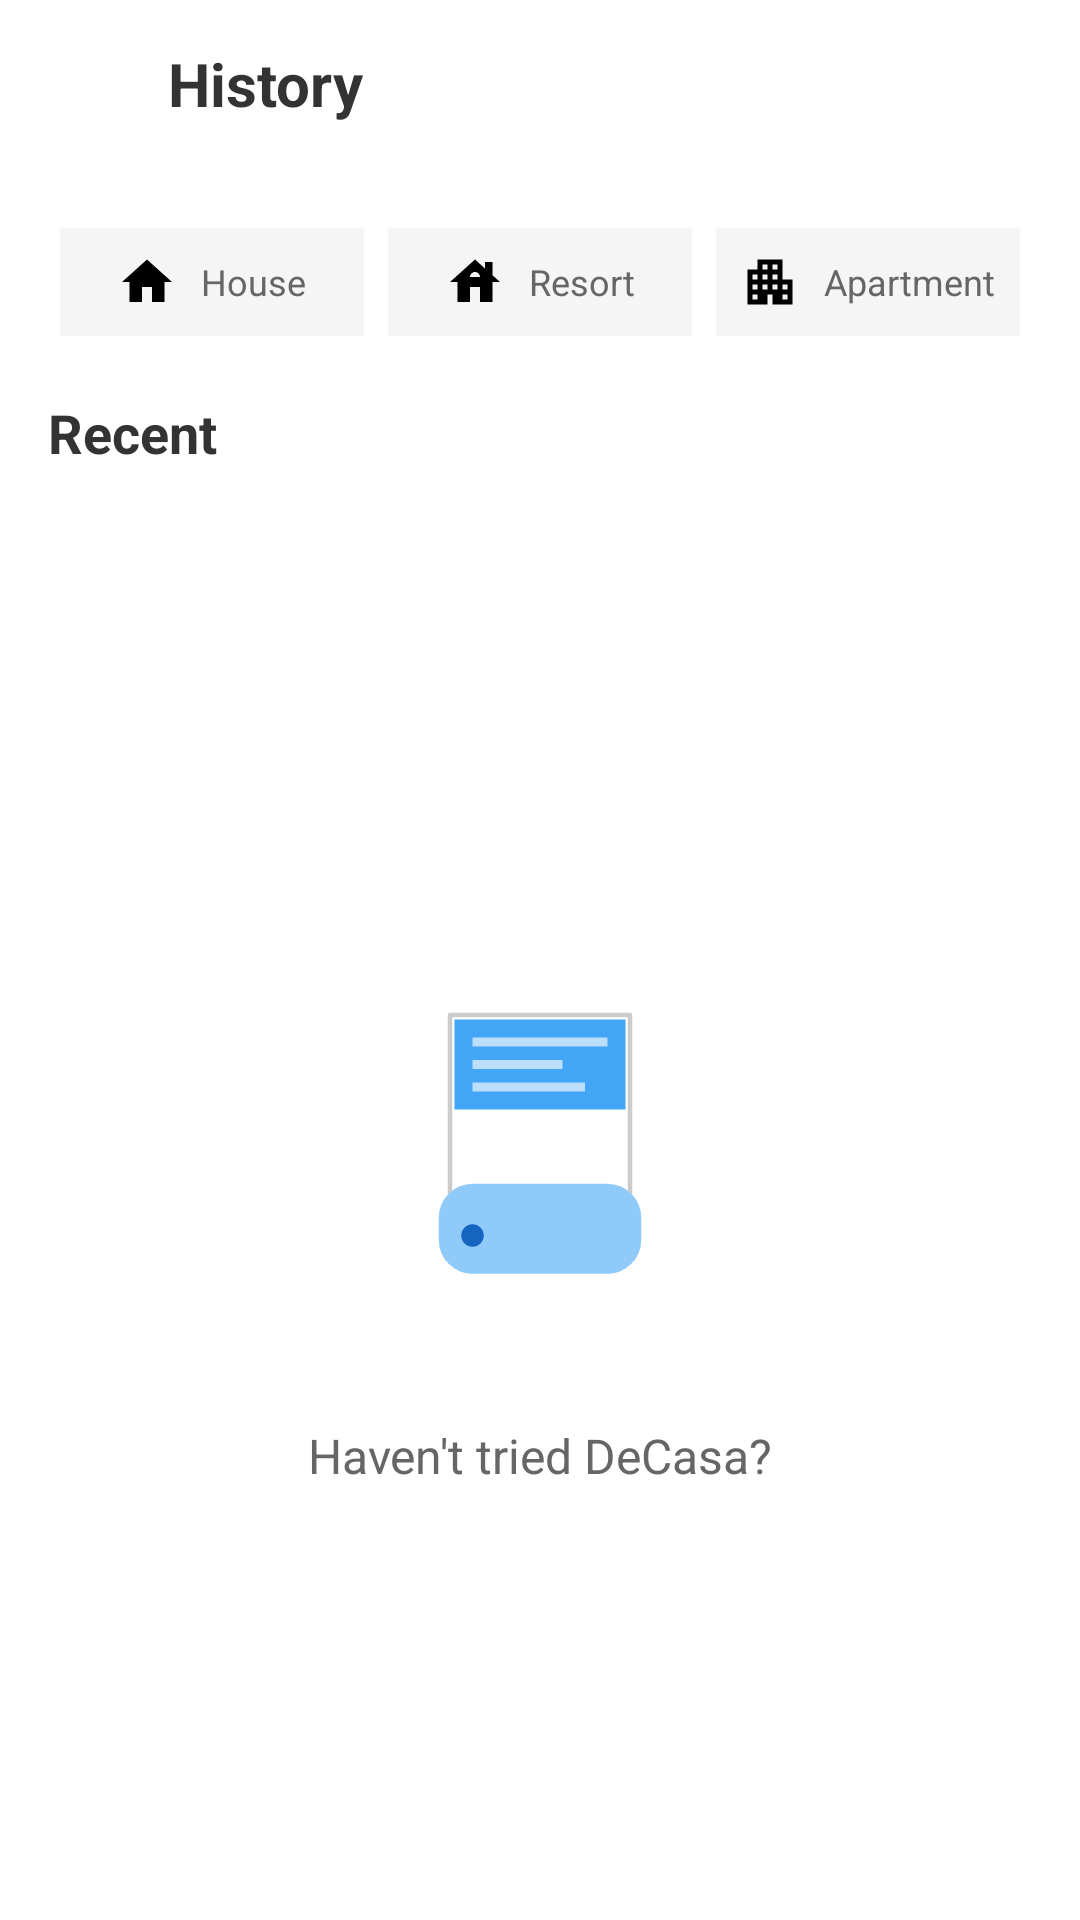

Here is an Android app screen rendered from its layout file. Give the layout XML and the strings, colors and styles it references.
<!-- AndroidManifest.xml: application theme Theme.DeCasaApps -->
<!-- res/layout/fragment_history.xml -->
<?xml version="1.0" encoding="utf-8"?>
<LinearLayout xmlns:android="http://schemas.android.com/apk/res/android"
    xmlns:tools="http://schemas.android.com/tools"
    xmlns:app="http://schemas.android.com/apk/res-auto"
    android:layout_width="match_parent"
    android:layout_height="match_parent"
    android:orientation="vertical"
    android:background="#FFFFFF"
    tools:context=".HistoryFragment">

    
    <RelativeLayout
        android:layout_width="match_parent"
        android:layout_height="56dp"
        android:paddingStart="16dp"
        android:paddingEnd="16dp">

        <ImageView
            android:id="@+id/btnBack"
            android:layout_width="24dp"
            android:layout_height="24dp"
            android:layout_centerVertical="true"
            android:src="@drawable/ic_back_arrow"
            app:tint="#000000" />

        <TextView
            android:layout_width="wrap_content"
            android:layout_height="wrap_content"
            android:layout_centerVertical="true"
            android:layout_marginStart="16dp"
            android:layout_toEndOf="@id/btnBack"
            android:text="History"
            android:textColor="#333333"
            android:textSize="20sp"
            android:textStyle="bold" />
    </RelativeLayout>

    
    <LinearLayout
        android:layout_width="match_parent"
        android:layout_height="wrap_content"
        android:orientation="horizontal"
        android:padding="16dp">

        
        <FrameLayout
            android:layout_width="0dp"
            android:layout_height="wrap_content"
            android:layout_weight="1"
            android:padding="4dp">
            
            <LinearLayout
                 android:layout_width="match_parent"
                 android:layout_height="wrap_content"
                 android:background="#F5F5F5"
                 android:padding="8dp"
                 android:gravity="center"
                 android:orientation="horizontal">
                 
                 <ImageView
                     android:layout_width="20dp"
                     android:layout_height="20dp"
                     android:src="@drawable/ic_house"
                     app:tint="#000000"/>
                     
                 <TextView
                     android:layout_width="wrap_content"
                     android:layout_height="wrap_content"
                     android:text="House"
                     android:textSize="12sp"
                     android:textColor="#666666"
                     android:layout_marginStart="8dp"/>
            </LinearLayout>
        </FrameLayout>

        
         <FrameLayout
            android:layout_width="0dp"
            android:layout_height="wrap_content"
            android:layout_weight="1"
            android:padding="4dp">
            
            <LinearLayout
                 android:layout_width="match_parent"
                 android:layout_height="wrap_content"
                 android:background="#F5F5F5"
                 android:padding="8dp"
                 android:gravity="center"
                 android:orientation="horizontal">
                 
                 <ImageView
                     android:layout_width="20dp"
                     android:layout_height="20dp"
                     android:src="@drawable/ic_villa"
                     app:tint="#000000"/>
                     
                 <TextView
                     android:layout_width="wrap_content"
                     android:layout_height="wrap_content"
                     android:text="Resort"
                     android:textSize="12sp"
                     android:textColor="#666666"
                     android:layout_marginStart="8dp"/>
            </LinearLayout>
        </FrameLayout>

        
         <FrameLayout
            android:layout_width="0dp"
            android:layout_height="wrap_content"
            android:layout_weight="1"
            android:padding="4dp">
            
            <LinearLayout
                 android:layout_width="match_parent"
                 android:layout_height="wrap_content"
                 android:background="#F5F5F5"
                 android:padding="8dp"
                 android:gravity="center"
                 android:orientation="horizontal">
                 
                 <ImageView
                     android:layout_width="20dp"
                     android:layout_height="20dp"
                     android:src="@drawable/ic_apartement"
                     app:tint="#000000"/>
                     
                 <TextView
                     android:layout_width="wrap_content"
                     android:layout_height="wrap_content"
                     android:text="Apartment"
                     android:textSize="12sp"
                     android:textColor="#666666"
                     android:layout_marginStart="8dp"/>
            </LinearLayout>
        </FrameLayout>
    </LinearLayout>

    <TextView
        android:layout_width="match_parent"
        android:layout_height="wrap_content"
        android:text="Recent"
        android:textSize="18sp"
        android:textStyle="bold"
        android:textColor="#333333"
        android:paddingStart="16dp"
        android:paddingBottom="8dp"/>

    
    <FrameLayout
        android:layout_width="match_parent"
        android:layout_height="match_parent">

        <androidx.recyclerview.widget.RecyclerView
            android:id="@+id/rvHistory"
            android:layout_width="match_parent"
            android:layout_height="match_parent"
            android:padding="16dp"
            android:clipToPadding="false"
            android:visibility="gone"
            tools:listitem="@layout/item_history"/>

        
        <LinearLayout
            android:id="@+id/layoutEmpty"
            android:layout_width="match_parent"
            android:layout_height="match_parent"
            android:gravity="center"
            android:orientation="vertical"
            android:visibility="visible">

            <ImageView
                android:layout_width="150dp"
                android:layout_height="150dp"
                android:src="@drawable/img_empty_history" />

            <TextView
                android:layout_width="wrap_content"
                android:layout_height="wrap_content"
                android:text="Haven't tried DeCasa?"
                android:textSize="16sp"
                android:textColor="#666666"
                android:layout_marginTop="16dp"/>
        </LinearLayout>
    </FrameLayout>

</LinearLayout>
<!-- resources referenced by this layout -->
<resources>
  <!-- drawable ic_apartement (drawable) -->
  <vector xmlns:android="http://schemas.android.com/apk/res/android"
      android:width="24dp"
      android:height="24dp"
      android:viewportWidth="24"
      android:viewportHeight="24">
      <path
          android:fillColor="#000000"
          android:pathData="M17,11V3H7v4H3v14h8v-4h2v4h8V11H17zM7,19H5v-2h2V19zM7,15H5v-2h2V15zM7,11H5V9h2V11zM11,15H9v-2h2V15zM11,11H9V9h2V11zM11,7H9V5h2V7zM15,15h-2v-2h2V15zM15,11h-2V9h2V11zM15,7h-2V5h2V7zM19,19h-2v-2h2V19zM19,15h-2v-2h2V15z"/>
  </vector>
  <!-- drawable ic_house (drawable) -->
  <vector xmlns:android="http://schemas.android.com/apk/res/android"
      android:width="24dp"
      android:height="24dp"
      android:viewportWidth="24"
      android:viewportHeight="24">
      <path
          android:fillColor="#000000"
          android:pathData="M10,20v-6h4v6h5v-8h3L12,3 2,12h3v8z"/>
  </vector>
  <!-- drawable ic_villa (drawable) -->
  <vector xmlns:android="http://schemas.android.com/apk/res/android"
      android:width="24dp"
      android:height="24dp"
      android:viewportWidth="24"
      android:viewportHeight="24">
      <path
          android:fillColor="#000000"
          android:pathData="M19,9.3V4h-3v2.6L12,3L2,12h3v8h5v-6h4v6h5v-8h3L19,9.3zM10,10c0,-1.1 0.9,-2 2,-2s2,0.9 2,2H10z"/>
  </vector>
  <!-- drawable img_empty_history (drawable) -->
  <?xml version="1.0" encoding="utf-8"?>
  <vector xmlns:android="http://schemas.android.com/apk/res/android"
      android:width="200dp"
      android:height="200dp"
      android:viewportWidth="200"
      android:viewportHeight="200">
  
      
      <path
          android:fillColor="#FFFFFF"
          android:strokeColor="#CCCCCC"
          android:strokeWidth="2"
          android:pathData="M60,40 h80 v100 h-80 z"
          android:strokeLineJoin="round"/>
          
      
      <path
          android:fillColor="#42A5F5"
          android:pathData="M62,42 h76 v40 h-76 z"/>
          
      
      <path
          android:fillColor="#BBDEFB"
          android:pathData="M70,50 h60 v4 h-60 z
                            M70,60 h40 v4 h-40 z
                            M70,70 h50 v4 h-50 z"/>
                            
      
      <path
          android:fillColor="#90CAF9"
          android:pathData="M55,130 
                            a15,15 0 0 1 15,-15 
                            h60 
                            a15,15 0 0 1 15,15 
                            v10 
                            a15,15 0 0 1 -15,15 
                            h-60 
                            a15,15 0 0 1 -15,-15 z"/>
                            
      
      <path
          android:fillColor="#1565C0"
          android:pathData="M 70,138 m -5,0 a 5,5 0 1,0 10,0 a 5,5 0 1,0 -10,0"/>
  
  </vector>
  <style name="Theme.DeCasaApps" parent="Base.Theme.DeCasaApps" />
  <style name="Base.Theme.DeCasaApps" parent="Theme.Material3.DayNight.NoActionBar">
          
          <item name="colorPrimary">@color/primary</item>
          <item name="colorSecondary">@color/primary2</item>
          <item name="colorTertiary">@color/primary1</item>
          <item name="android:statusBarColor">@color/primary</item>
      </style>
  <color name="primary">#717C6D</color>
  <color name="primary2">#3C3D37</color>
  <color name="primary1">#717C6D</color>
</resources>
